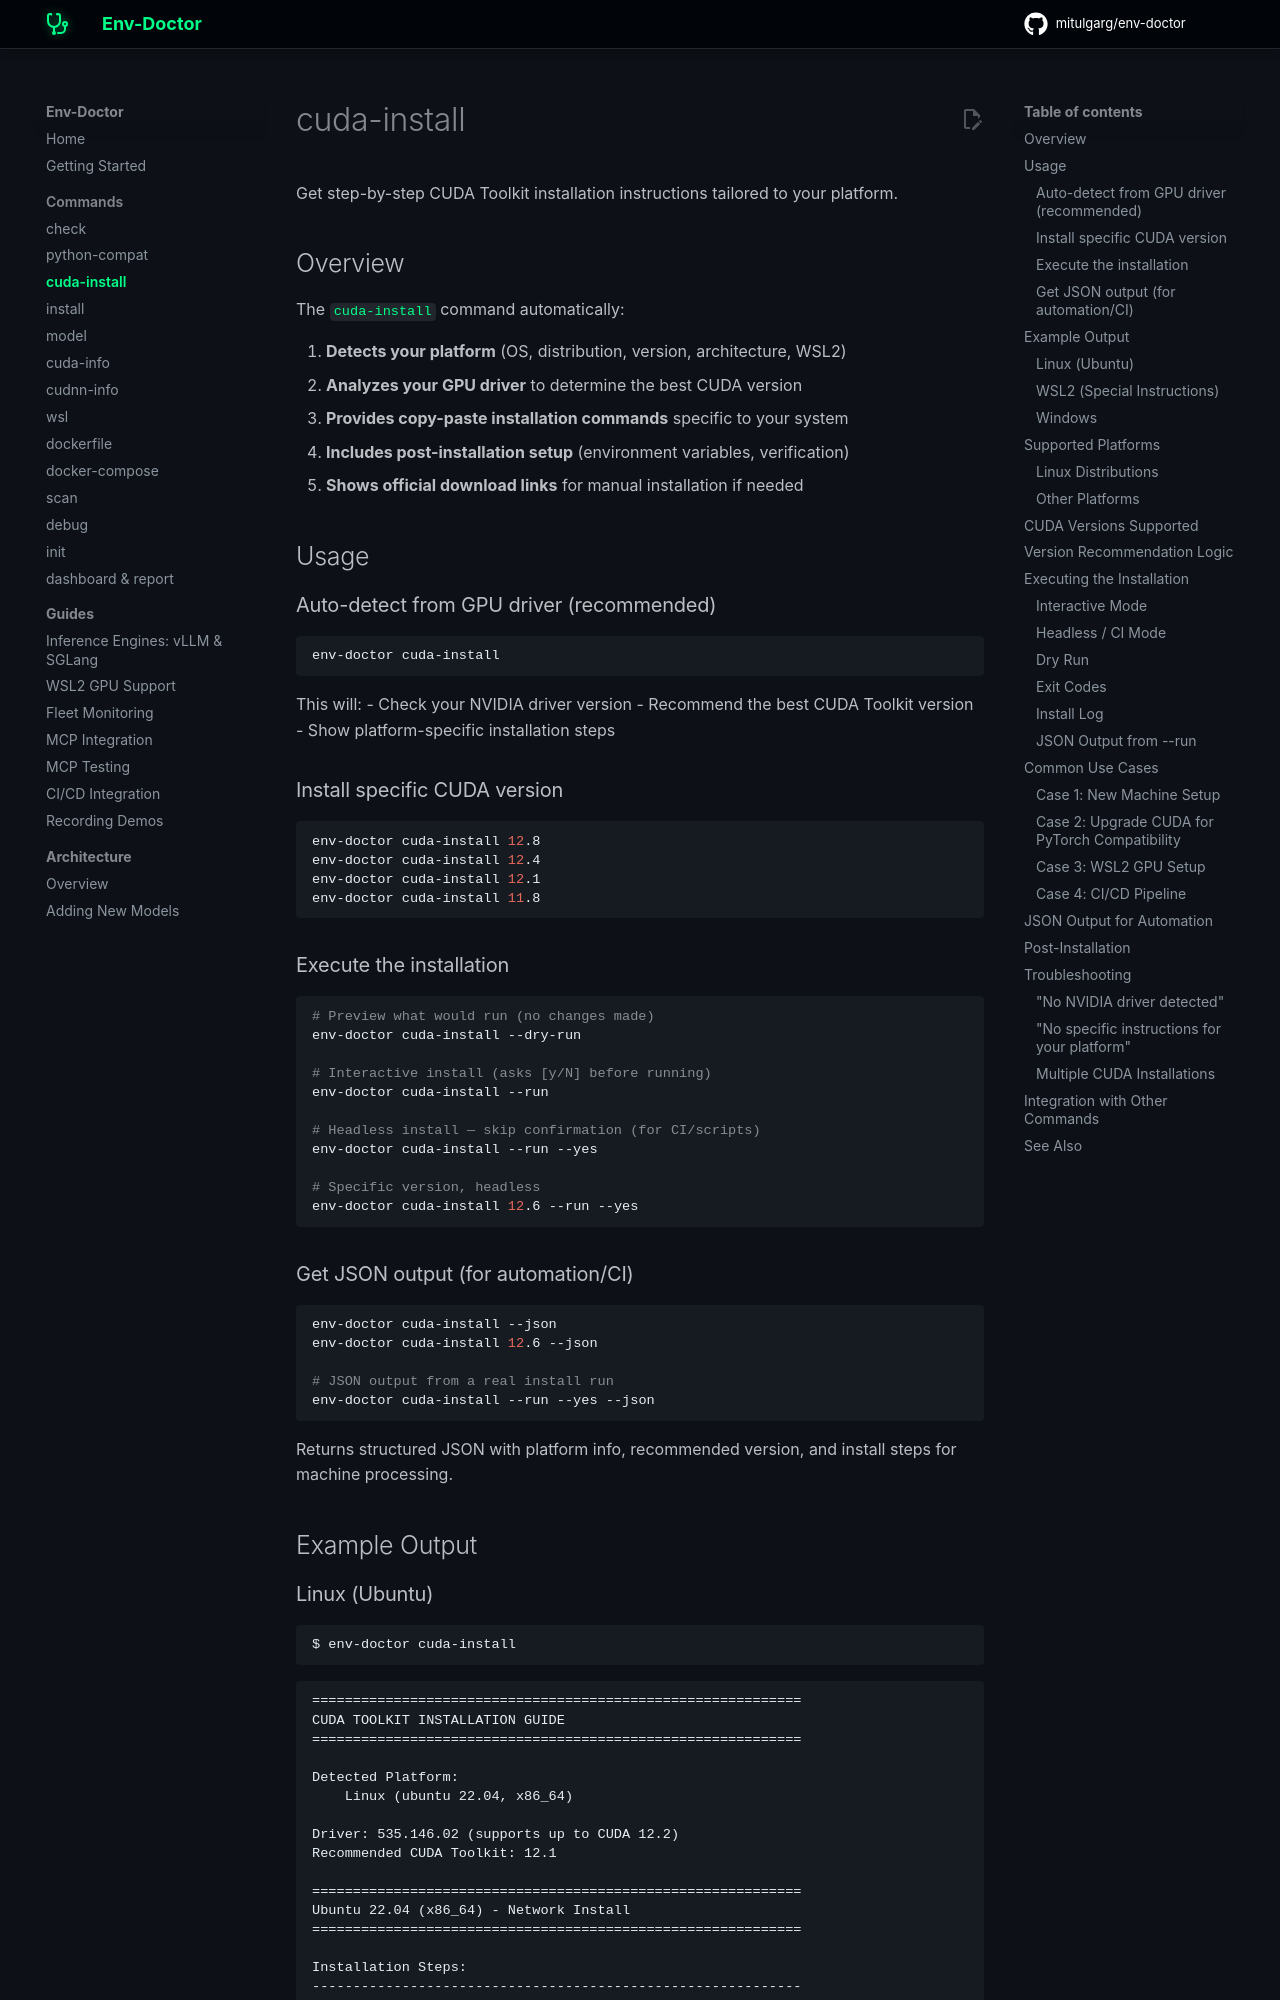

repository: mitulgarg/env-doctor · page: commands/cuda-install/index.html · generator: mkdocs

# cuda-install

Get step-by-step CUDA Toolkit installation instructions tailored to your platform.

## Overview

The `cuda-install` command automatically:

1. **Detects your platform** (OS, distribution, version, architecture, WSL2)
2. **Analyzes your GPU driver** to determine the best CUDA version
3. **Provides copy-paste installation commands** specific to your system
4. **Includes post-installation setup** (environment variables, verification)
5. **Shows official download links** for manual installation if needed

## Usage

### Auto-detect from GPU driver (recommended)

```bash
env-doctor cuda-install
```

This will:
- Check your NVIDIA driver version
- Recommend the best CUDA Toolkit version
- Show platform-specific installation steps

### Install specific CUDA version

```bash
env-doctor cuda-install 12.8
env-doctor cuda-install 12.4
env-doctor cuda-install 12.1
env-doctor cuda-install 11.8
```

### Execute the installation

```bash
# Preview what would run (no changes made)
env-doctor cuda-install --dry-run

# Interactive install (asks [y/N] before running)
env-doctor cuda-install --run

# Headless install — skip confirmation (for CI/scripts)
env-doctor cuda-install --run --yes

# Specific version, headless
env-doctor cuda-install 12.6 --run --yes
```

### Get JSON output (for automation/CI)

```bash
env-doctor cuda-install --json
env-doctor cuda-install 12.6 --json

# JSON output from a real install run
env-doctor cuda-install --run --yes --json
```

Returns structured JSON with platform info, recommended version, and install steps for machine processing.

## Example Output
